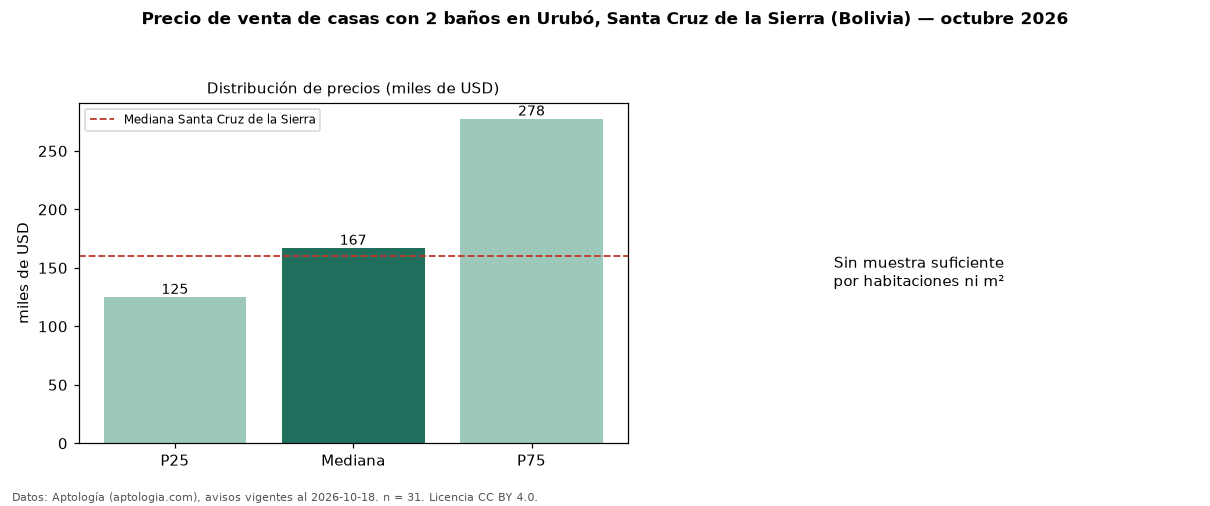

Data behind this chart, as committed beside it:
seccion, metrica, valor, moneda, n
filtro, ban2, con 2 baños, , 31
precio, p25, 125000, USD, 31
precio, mediana, 167000, USD, 31
precio, p75, 277500, USD, 31
precio, minimo, 59000, USD, 31
precio, maximo, 850000, USD, 31
banos, mediana_banos, 2.0, , 
habitaciones, 3+, 169500, USD, 27
ciudad, mediana_ciudad_referencia, 160000, USD, 
ciudad, mediana_m2_ciudad, 790.1, USD, 
fuente, fecha_datos, 2026-10-18, , 
fuente, atribucion, https://www.aptologia.com/bo, , 
fuente, licencia, CC BY 4.0, , 
